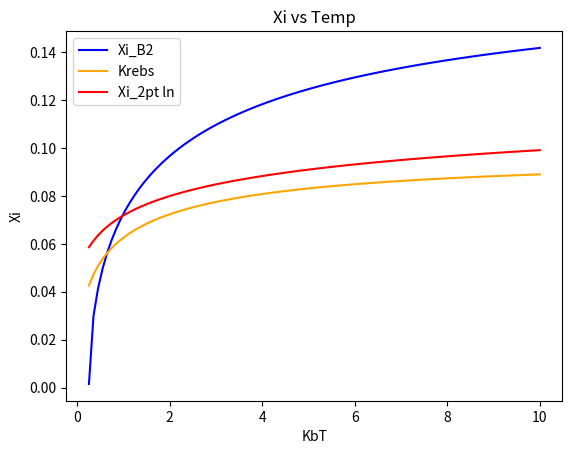
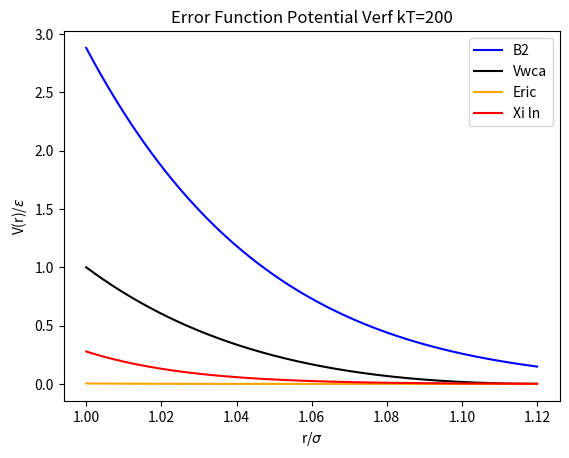
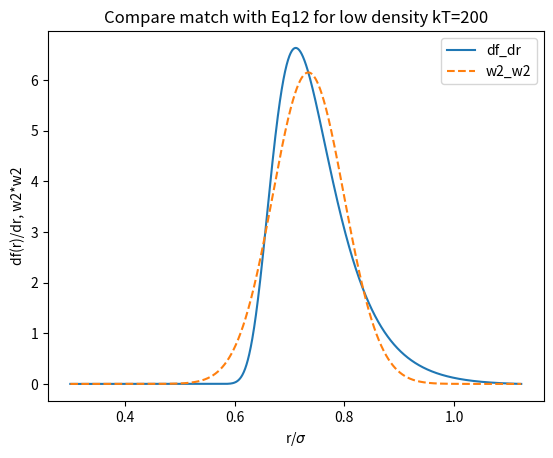

Here is the Python script that generated these plots, in order:
#!/usr/bin/python3

#Run this program from the directory it is listed in
#with command ./new_xi_method.py

from scipy import special
from scipy.special import iv
from scipy.special import erf
import scipy.integrate
from scipy.integrate import quad
import numpy as np
import matplotlib.pyplot as plt
import math

epsilon=1
sigma=1

PI=np.pi
Xi=[]
B2_WCA_list=[]
B2_erf_list=[]

def alpha(T) :
    return (2.0/(1+np.sqrt(T*np.log(2))))**(1.0/6)

#Compute B2_erf analytically (default method): 
def B2_erf_analytical(Xi,T) :   
    return np.pi/3*((alpha(T)**3 + 1.5*alpha(T)*Xi**2)*(1+erf(alpha(T)/Xi)) + 1/np.sqrt(np.pi)*(alpha(T)**2*Xi + Xi**3)*np.exp(-(alpha(T)/Xi)**2))
    
#NEW Compute B2_erf analytically  (experimental): YUK!
def new_B2_erf_analytical(Xi,T) :
    new_alpha=pow(2,1.0/6)-2*Xi
#    new_alpha=pow(2,1.0/6)-(1.5+0.3*np.log(T))*Xi
    return np.pi/3*((new_alpha**3 + 1.5*new_alpha*Xi**2)*(1+erf(new_alpha/Xi)) + 1/np.sqrt(np.pi)*(new_alpha**2*Xi + Xi**3)*np.exp(-(new_alpha/Xi)**2))    
    
#Compute B2_erf numerically by evaluating the integral:    
def f_erf(r, Xi, T):
    return (0.5)*(erf((r-alpha(T))/Xi)-1)

def B2_erf_numerical(Xi,T):
    r = np.linspace(0, 10*alpha(T), 10000)
    f = f_erf(r, Xi, T)
    f[0] = 1
    return -0.5*(4*np.pi*r**2*r[1]*f).sum() 
    
#Compute B2_erf by using python quad function:
def B2_erf_quad_integrand(r, Xi, T) :
    erf_mayer_function=(1.0/2)*(erf((r-alpha(T))/Xi)-1)
    return (-1.0/2)*(4*np.pi)*(erf_mayer_function)*r*r
    
def B2_erf_quad(Xi, T):
    return quad(B2_erf_quad_integrand, 0, np.inf, args=(Xi, T))


#Compute B2_wca numerically by evaluating the integral (default method):
def Vwca(r):
    return 4*((1/r)**12-(1/r)**6) +  1
    
def f_wca(r, T):
    return np.exp(-Vwca(r)/T) - 1

def B2_wca_numerical(T):
    rmax = 2.0**(1/6)
    r = np.linspace(0, rmax, 10000)
    f = f_wca(r, T)
    f[0] = 1
    return -0.5*(4*np.pi*r**2*r[1]*f).sum()  
        
#Compute V2_wca by using python quad function:
def B2_WCA_quad_integrand(r, T) :
    V_WCA=4*(pow(r,-12) - pow(r,-6)) +1
    WCA_mayer_function=np.exp(-V_WCA/T)-1
    return (-1.0/2)*4*np.pi*WCA_mayer_function*r*r

def B2_wca_quad(T):
    rmax=sigma*pow(2,1.0/6)
    return quad(B2_WCA_quad_integrand, 0, rmax, args=(T))  #integrate from 0 to less than 2R


def find_Xi(T):
    #B2wca = B2_wca_quad(T)[0]   #use with B2 wca quad method
    B2wca = B2_wca_numerical(T)   #use with B2 wca numerical method  (default)
    xi_lo = 0
    xi_hi = 1
    while xi_hi - xi_lo > 0.000001:
        xi_mid = 0.5*(xi_hi + xi_lo)
        #if B2_erf_quad(xi_mid, T)[0] > B2wca:      #use with B2 erf quad method
        if B2_erf_analytical(xi_mid, T) > B2wca:    #use with B2 erf analytical method (default)
        #if new_B2_erf_analytical(xi_mid, T) > B2wca:    #use with B2 erf analytical method (experimental) YUK!
        #if B2_erf_numerical(xi_mid, T) > B2wca:    #use with B2 erf numerical method
            xi_hi = xi_mid
        else:
            xi_lo = xi_mid
    return xi_mid
    

T = np.linspace(0.2575, 10, 100)

for KbT in T:
    #B2_WCA_at_T = B2_wca_quad(KbT)[0]      #use with B2 wca quad method
    B2_WCA_at_T = B2_wca_numerical(KbT)     #use with B2 wca numerical method  (default)
    
    Xi_at_T = find_Xi(KbT)
                    
    Xi.append(Xi_at_T)
    #B2_erf_list.append(B2_erf_quad(Xi_at_T, KbT)[0])      #use with B2 erf quad method
    B2_erf_list.append(B2_erf_analytical(Xi_at_T, KbT))    #use with B2 erf analytical method  (default)
    #B2_erf_list.append(B2_erf_numerical(Xi_at_T, KbT))    #use with B2 erf numerical method
    B2_WCA_list.append(B2_WCA_at_T)
    print(KbT, Xi_at_T)


  

#Plot B2_WCA vs T
#plt.plot(T, B2_WCA_list, label = 'B2_WCA')
#plt.plot(T, B2_erf_list, label = 'B2_erf')
#plt.xlabel('KbT')
#plt.ylabel('B2')
#plt.title('B2 vs Temp')
#plt.legend()

#plt.figure()

#Range of "magic #" for good results is 1.4 to 1.6, my choice 1.5 or 1.43
Xi_old = alpha(T)/(6*np.sqrt(np.pi)*(np.sqrt(np.log(2)/T) + np.log(2)))
Xi_new_2 = (pow(2,1.0/6)-alpha(T))/2.0 #not good
Xi_new_1_6 = (pow(2,1.0/6)-alpha(T))/1.6  #SAVE 1.6 works ok
Xi_new_1_5 = (pow(2,1.0/6)-alpha(T))/1.5  #save 1.5 better - crosses Xi_B2 twice!
#Xi_new_1_45 = (pow(2,1.0/6)-alpha(T))/1.45  #also good!
Xi_new_1_44 = (pow(2,1.0/6)-alpha(T))/1.44  #also good!
Xi_new_1_43 = (pow(2,1.0/6)-alpha(T))/1.43 #close fit for 1.1<T<5
#Xi_new_1_42 = (pow(2,1.0/6)-alpha(T))/1.42 #close fit for 1.3<T<4 staring to go over Xi_B2
#Xi_new_1_41 = (pow(2,1.0/6)-alpha(T))/1.41 #close fit for 1.4<T<3.5 staring to go over Xi_B2
Xi_new_1_4 = (pow(2,1.0/6)-alpha(T))/1.40 #SAVE close fit for 1.6<T<2.9 staring to go over Xi_B2
Xi_new_ln=(pow(2,1.0/6)-alpha(T))/(1.5+0.3*np.log(T)) #Xi_new_ln
#Xi_new_ln=(pow(2,1.0/6)-alpha(T))/(1.5+0.3*np.log(10)) #Xi_new_ln   #took pictures of this!
#Xi_new_ln=(pow(2,1.0/6)-alpha(T))/(1.5+0.3) #Xi_new
print(T)
#Xi_df_dr=(T/(4*np.sqrt(PI)))*(1.0/(12*pow(alpha(T),-13)-6*pow(alpha(T),-7)))*np.exp((1/T)*(4*pow(alpha(T),-12)-4*pow(alpha(T),-6)+1))  #Xi_df_dr
#OTHER: Xi_new = pow(2,-5.0/6)-(1.0/2.15)*alpha(T)  #not correct equation, but interesting


##Plot xi
plt.plot(T, Xi, label = 'Xi_B2', color='blue')
plt.plot(T, Xi_old, label='Krebs', color='orange')
#plt.plot(T, Xi_new, label='Xi_2pt new')
#plt.plot(T, Xi_new_2, label='Xi_2pt 2', color='green' )
#plt.plot(T, Xi_new_1_6, label='Xi_2pt 1.6')
#plt.plot(T, Xi_new_1_5, label='Xi_2pt 1.5')
#plt.plot(T, Xi_new_1_43, label='Xi_2pt 1.43', color='yellow'  )
#plt.plot(T, Xi_new_1_4, label='Xi_2pt 1.4')
plt.plot(T, Xi_new_ln, label='Xi_2pt ln', color='red' )
#plt.plot(T, Xi_df_dr, label='Xi_df_dr', color='purple' )
#plt.plot(T, (0.12**2*(T-0.2575))**(1/2.1), label='crazy fit')
plt.xlabel('KbT')
plt.ylabel('Xi')
plt.title('Xi vs Temp')
plt.legend()

plt.figure()


#Plots---------------
KbT=200 #this is actually kBT/epsilon with epsilon=1

# #Plot df/dr and w2*w2 for comparison
# r=np.linspace(.3, 1.1225, 2000) #Use this for full range of temperatures
# #r=np.linspace(0.9, 1.20, 2000) #Use to match Eric's diagram
# alpha=sigma*np.cbrt(np.sqrt((2/(1+np.sqrt((KbT*np.log(2))/epsilon)))))
# #zeta=alpha/(6*np.sqrt(PI)*(np.sqrt((epsilon*np.log(2))/KbT)+np.log(2)))   #Eric's
# zeta=(pow(2,1.0/6)-alpha)/(1.5+0.3*np.log(KbT))  #Xi_new_ln
# w2_w2=(1.0/(zeta*np.sqrt(PI)))*np.exp(-pow((r-alpha)/zeta,2))  #convolution of w2 with itself

# #zeta = find_Xi(KbT)  #Xi from B2
# #w2_w2=(1.0/(zeta*np.sqrt(PI)))*np.exp(-pow((r-alpha(T))/zeta,2))  #convolution of w2 with itself  (use this with Xi from B2)

# df_dr= np.exp(-(1/KbT)*(4*epsilon*(pow(sigma,12)*pow(r,-12)-pow(sigma,6)*pow(r,-6))+epsilon))*((1/KbT)*4*epsilon*(12*pow(sigma,12)*pow(r,-13)-6*pow(sigma,6)*pow(r,-7))) #derivative of the mayer function from the WCA potential
# plt.plot(r/sigma, df_dr, label='df_dr')
# plt.plot(r/sigma, w2_w2, label='w2_w2', linestyle='dashed')
# plt.xlabel('r/$\sigma$')
# plt.ylabel('df(r)/dr, w2*w2')
# plt.title('Compare match with Eq12 for low density kT=%g' % (KbT))
# plt.legend()
# #plt.savefig(plot1)

# plt.figure()

#Potential Plots
r=np.linspace(1, 1.12, 2000) #for erf plots

#Plot erf with Xi from B2  
zeta = find_Xi(KbT)
Verf=-KbT*np.log(.5*(special.erf((r-alpha(KbT))/zeta)+1))
plt.plot(r/sigma,Verf/epsilon, label='B2', color='blue')

#Plot WCA
sigma_over_r_to_pow6=(sigma/r)*(sigma/r)*(sigma/r)*(sigma/r)*(sigma/r)*(sigma/r)
V=4*epsilon*(sigma_over_r_to_pow6*sigma_over_r_to_pow6 - sigma_over_r_to_pow6) + epsilon
plt.plot(r/sigma,V/epsilon, label='Vwca', color='black')

#Plot erf with Eric's Xi
alpha=sigma*np.cbrt(np.sqrt((2/(1+np.sqrt((KbT*np.log(2))/epsilon)))))  
zeta=alpha/(6*np.sqrt(PI)*(np.sqrt((epsilon*np.log(2))/KbT)+np.log(2)))
Verf=-KbT*np.log(.5*(special.erf((r-alpha)/zeta)+1))
plt.plot(r/sigma,Verf/epsilon, label='Eric', color='orange')

#Plot erf with Xi_2pt 1.43
alpha=sigma*np.cbrt(np.sqrt((2/(1+np.sqrt((KbT*np.log(2))/epsilon)))))  
#zeta=alpha/(6*np.sqrt(PI)*(np.sqrt((epsilon*np.log(2))/KbT)+np.log(2)))
zeta=(pow(2,1.0/6)-alpha)/2  #Xi_new_1_43
Verf=-KbT*np.log(.5*(special.erf((r-alpha)/zeta)+1))
#plt.plot(r/sigma,Verf/epsilon, label='Xi 1.43', color='yellow')

#Plot erf with Xi_2pt 2
alpha=sigma*np.cbrt(np.sqrt((2/(1+np.sqrt((KbT*np.log(2))/epsilon)))))  
#zeta=alpha/(6*np.sqrt(PI)*(np.sqrt((epsilon*np.log(2))/KbT)+np.log(2)))
zeta=(pow(2,1.0/6)-alpha)/2 #Xi_new_2
Verf=-KbT*np.log(.5*(special.erf((r-alpha)/zeta)+1))
#plt.plot(r/sigma,Verf/epsilon, label='Xi 2', color='green')

#Plot erf with Xi_2pt 3
alpha=sigma*np.cbrt(np.sqrt((2/(1+np.sqrt((KbT*np.log(2))/epsilon)))))  
#zeta=alpha/(6*np.sqrt(PI)*(np.sqrt((epsilon*np.log(2))/KbT)+np.log(2)))
zeta=(pow(2,1.0/6)-alpha)/3 #Xi_new_3
Verf=-KbT*np.log(.5*(special.erf((r-alpha)/zeta)+1))
#plt.plot(r/sigma,Verf/epsilon, label='Xi 3', color='yellow')

#Plot erf with Xi_2pt ln
alpha=sigma*np.cbrt(np.sqrt((2/(1+np.sqrt((KbT*np.log(2))/epsilon)))))  
#zeta=alpha/(6*np.sqrt(PI)*(np.sqrt((epsilon*np.log(2))/KbT)+np.log(2)))
zeta=(pow(2,1.0/6)-alpha)/(1.5+0.3*np.log(KbT)) #Xi_new_ln
Verf=-KbT*np.log(.5*(special.erf((r-alpha)/zeta)+1))
plt.plot(r/sigma,Verf/epsilon, label='Xi ln', color='red')

#Plot erf with Xi_df_dr 
alpha=sigma*np.cbrt(np.sqrt((2/(1+np.sqrt((KbT*np.log(2))/epsilon)))))  
zeta=(KbT/(4*np.sqrt(PI)))*pow(12*pow(alpha,-13)-6*pow(alpha,-7),-1.0)*np.exp((1/KbT)*(4*pow(alpha,-12)-4*pow(alpha,-6)+1))  #Xi_df_dr
Verf=-KbT*np.log(.5*(special.erf((r-alpha)/zeta)+1))
#plt.plot(r/sigma,Verf/epsilon, label='Xi ln', color='purple')

plt.xlabel('r/$\sigma$')
plt.ylabel('V(r)/$\epsilon$')
plt.title('Error Function Potential Verf kT=%g' % (KbT))
plt.legend()
#plt.savefig(plot1)

plt.figure()

#Plot df/dr and w2*w2 for comparison
r=np.linspace(.3, 1.1225, 2000) #Use this for full range of temperatures
#r=np.linspace(0.9, 1.20, 2000) #Use to match Eric's diagram
alpha=sigma*np.cbrt(np.sqrt((2/(1+np.sqrt((KbT*np.log(2))/epsilon)))))
print(alpha)
zeta=alpha/(6*np.sqrt(PI)*(np.sqrt((epsilon*np.log(2))/KbT)+np.log(2)))   #Eric's
#zeta=(pow(2,1.0/6)-alpha)/(1.5+0.3*np.log(KbT))  #Xi_new_ln
zeta=(KbT/(4*np.sqrt(PI)))*pow(12*pow(alpha,-13)-6*pow(alpha,-7),-1.0)*np.exp((1/KbT)*(4*pow(alpha,-12)-4*pow(alpha,-6)+1))  #Xi_df_dr
w2_w2=(1.0/(zeta*np.sqrt(PI)))*np.exp(-pow((r-alpha)/zeta,2))  #convolution of w2 with itself

#zeta = find_Xi(KbT)  #Xi from B2
#w2_w2=(1.0/(zeta*np.sqrt(PI)))*np.exp(-pow((r-alpha(KbT))/zeta,2))  #convolution of w2 with itself  (use this with Xi from B2)

df_dr= np.exp(-(1/KbT)*(4*epsilon*(pow(sigma,12)*pow(r,-12)-pow(sigma,6)*pow(r,-6))+epsilon))*((1/KbT)*4*epsilon*(12*pow(sigma,12)*pow(r,-13)-6*pow(sigma,6)*pow(r,-7))) #derivative of the mayer function from the WCA potential
plt.plot(r/sigma, df_dr, label='df_dr')
plt.plot(r/sigma, w2_w2, label='w2_w2', linestyle='dashed')
plt.xlabel('r/$\sigma$')
plt.ylabel('df(r)/dr, w2*w2')
plt.title('Compare match with Eq12 for low density kT=%g' % (KbT))
plt.legend()
#plt.savefig(plot1)

plt.show()



# #-----CHECK--------------------
# T_ch=[]
# B2_WCA_ch=[]
# B2_erf_ch=[]

# Xi=0.171
# for KbT in np.arange(0.05, 300, 0.15):
    # B2_erf_at_T=quad(B2_erf_integrand, 0, np.inf, args=(Xi, KbT))
    # B2_WCA_at_T=quad(B2_WCA_integrand, 0, 2/1.781797435, args=(KbT))
    # B2_erf_ch.append(B2_erf_at_T[0])
    # B2_WCA_ch.append(B2_WCA_at_T[0])
    # T_ch.append(KbT)
    
# #plot B2 vs T
# # plt.plot(T_ch, B2_WCA_ch, label = 'B2_WCA_ch')
# # plt.plot(T_ch, B2_erf_ch, label = 'B2_erf_ch')
# plt.plot(T_ch, np.array(B2_erf_ch)-np.array(B2_WCA_ch), label = 'B2_WCA_ch')
# plt.axhline(0)
# plt.xlabel('KbT')
# plt.ylabel('B2')
# plt.title('B2 vs T at Xi=%g' % (Xi))
# plt.legend()

# plt.show()
